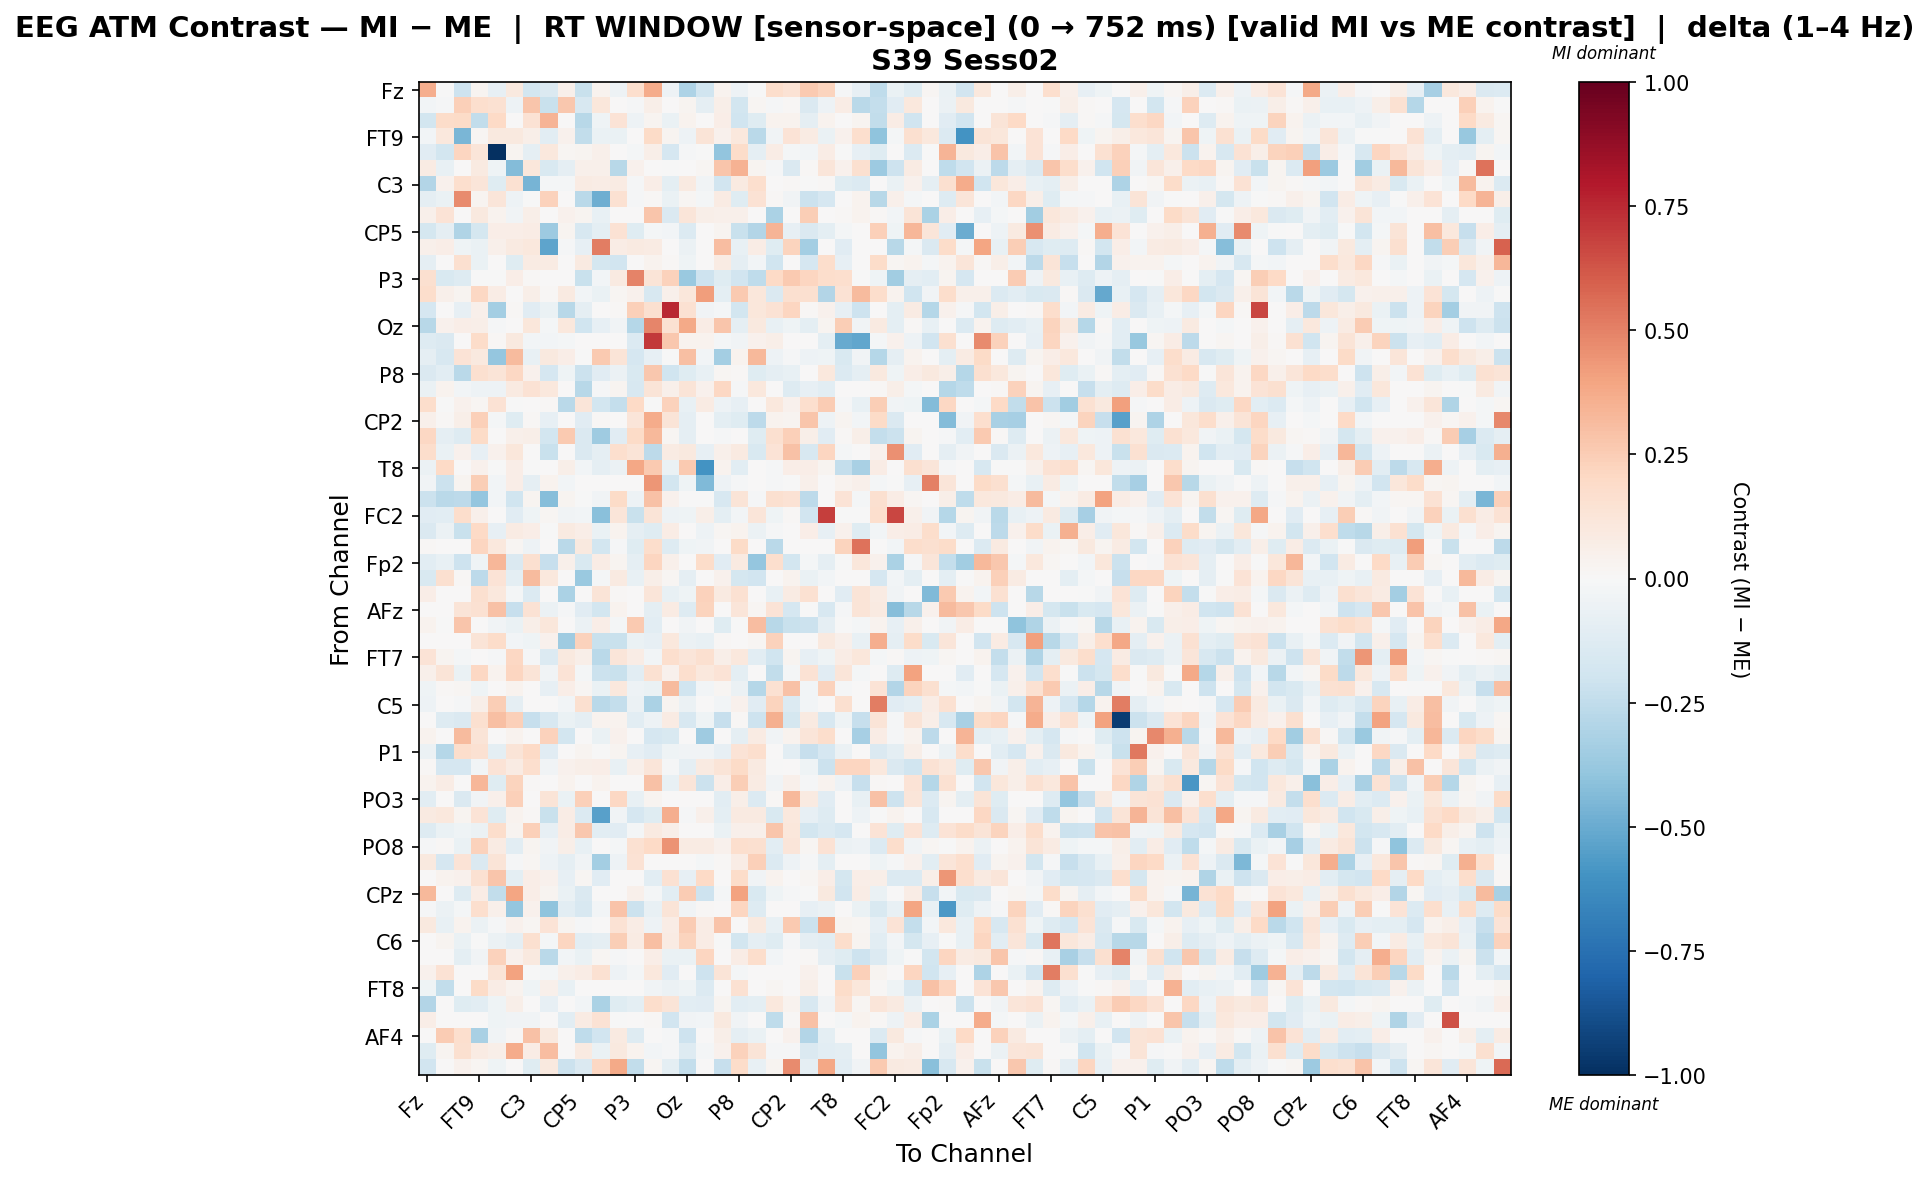

The file beside this chart, header and first rows:
, Fz, F3, F7, FT9, FC5, FC1, C3, T7, TP9, CP5, CP1, Pz, P3, P7, O1, Oz, O2, P4, P8, TP10, CP6, CP2, Cz
Fz, 0.3638, -0.003786, -0.2061, 0.03125, -0.08512, 0.09502, -0.1818, -0.1408, 0.04802, -0.2226, 0.03799, -0.04883, 0.168, 0.3706, -0.04757, -0.3058, -0.1995, 0.03197, -0.04974, -0.003745, 0.173, 0.1439, 0.2593
F3, -0.02755, -0.01355, 0.2383, 0.1669, 0.1518, -0.04974, 0.2797, -0.2232, 0.2683, -0.1628, 0.1154, 0.002953, -0.01008, 0.05907, 0.0, 0.02704, -0.08616, 0.05828, -0.1803, 0.02179, -0.0105, 0.01034, -0.1464
F7, -0.1871, 0.1819, 0.1877, -0.2468, 0.1977, 0.005092, 0.1438, 0.3399, 0.0, -0.2793, -0.04184, 0.1372, -0.05176, 0.02381, -0.06349, 0.03438, 0.0, 0.06617, -0.2024, -0.1222, 0.03734, 0.03315, -0.0925
FT9, -0.02795, 0.1036, -0.4556, 0.01635, 0.09993, 0.1005, 0.05816, -0.1032, 0.04586, -0.2454, -0.06764, -0.06764, 0.006148, 0.1902, 0.02991, -0.04737, 0.1312, 0.04554, 0.1086, -0.2685, -0.03282, 0.1348, 0.08375
FC5, -0.114, -0.1805, 0.2179, 0.1211, -1.0, 0.02694, -0.08877, 0.1065, 0.01871, 0.02965, 0.05322, 0.0, -0.01636, 0.06144, -0.1705, -0.01515, -0.007562, -0.3929, 0.1835, -0.09353, 0.07483, -0.01624, -0.02471
FC1, 0.08039, -0.07703, 0.002283, 0.08718, -0.04019, -0.4338, 0.113, -0.153, -0.0927, 0.05365, 0.04908, -0.2786, 0.04109, 0.0, -0.003816, 0.0, 0.01874, 0.2801, 0.3494, 0.02387, -0.01198, -0.1479, 0.01113
C3, -0.2911, 0.04006, 0.1662, 0.119, -0.1209, 0.1552, -0.4641, -0.01607, -0.01954, 0.07839, 0.07525, 0.08462, -0.01162, 0.06729, -0.09436, 0.08758, -0.03905, -0.1948, 0.08924, 0.1652, 0.0, 0.01381, -0.004211
T7, -0.09352, -0.06955, 0.4718, 0.02633, 0.1203, -0.04747, -0.006428, 0.2331, 0.0, -0.2657, -0.4909, 0.1506, -0.008687, 0.008447, -0.06721, 0.01787, -0.02151, 0.08049, -0.1195, 0.1429, 0.01141, -0.0351, -0.2111
TP9, 0.05308, 0.135, 0.0, 0.09582, 0.03574, -0.03768, 0.05861, 0.0, 0.03959, 0.02391, -0.07243, 0.003686, 0.0, 0.2802, -0.143, 0.1204, 0.0551, 0.05344, 0.05023, 0.0, -0.3166, 0.0, 0.2432
CP5, -0.1745, -0.09238, -0.3016, -0.1778, 0.06452, 0.0696, 0.07552, -0.3637, 0.02665, -0.1579, -0.09906, 0.1431, -0.1203, -0.018, -0.02486, -0.1393, 0.0, 0.02684, -0.2199, -0.291, 0.3375, -0.07939, -0.1441
CP1, 0.05434, 0.06577, -0.04659, -0.06453, 0.04727, 0.09043, 0.1048, -0.5244, -0.008268, -0.08271, 0.5079, 0.07392, 0.08705, 0.08389, 0.0, -0.05775, 0.0, 0.3088, -0.07141, 0.07201, -0.1173, 0.2234, -0.3392
Pz, -0.08782, 0.006632, 0.1595, -0.06616, 0.0, -0.1245, 0.07935, 0.08147, 0.006632, 0.08805, -0.1732, -0.1938, 0.006841, 0.03198, 0.01105, -0.04059, 0.0, 0.07935, -0.09323, -0.03012, -0.1975, 0.006582, -0.1707
P3, 0.1566, -0.1499, -0.1303, -0.004473, -0.0002132, 0.07004, 0.01242, 0.001612, 0.0, -0.2236, -0.02507, 0.09251, 0.499, 0.1294, 0.2298, -0.3708, -0.2073, -0.1236, -0.1898, -0.2578, 0.1956, 0.2656, 0.2132
P7, 0.1793, 0.04779, 0.02659, 0.2103, 0.07045, 0.0, 0.06149, 0.01132, 0.09039, -0.03004, -0.06298, 0.02146, 0.04079, -0.1639, 0.05204, 0.1145, 0.4216, -0.09646, 0.2655, 0.1144, -0.1419, 0.158, 0.1579
O1, -0.1676, 0.0, -0.08553, 0.05406, -0.3405, 0.01238, -0.1135, -0.06951, -0.2802, -0.09093, 0.0, 0.008437, 0.2373, 0.1599, 0.7537, 0.1492, -0.0335, -0.01636, -0.186, 0.1117, 0.1431, 0.2135, 0.009956
Oz, -0.28, 0.03934, 0.06587, 0.05818, -0.0117, 0.0, 0.1114, -0.01898, 0.1032, -0.202, -0.08454, -0.0358, -0.2841, 0.4873, 0.1502, 0.3782, 0.07765, 0.2762, -0.09045, 0.0963, -0.07173, -0.04143, -0.09459
O2, -0.1269, -0.145, 0.0, 0.1858, 0.0115, 0.09575, -0.02565, -0.02915, -0.02241, 0.0, 0.0, 0.0, -0.1372, 0.7099, 0.2698, 0.03131, 0.03718, -0.02058, -0.0383, 0.04101, 0.05825, 0.0, 0.0
P4, -0.08694, -0.1564, 0.1355, 0.09729, -0.3877, 0.3144, -0.07054, 0.1005, 0.06258, -0.001873, 0.2655, 0.1314, -0.1661, -0.08044, -0.003273, 0.3044, -0.03118, -0.336, 0.03338, 0.3205, -0.054, -0.01556, -0.04999
P8, -0.1467, -0.1033, -0.2675, 0.159, 0.1294, 0.2086, 0.04169, -0.169, -0.04056, -0.2185, -0.1113, -0.05657, -0.1553, 0.2719, -0.201, -0.1201, -0.07096, 0.02014, 0.00936, -0.1218, -0.09292, -0.07114, 0.007711
TP10, -0.0635, 0.03502, -0.02997, -0.05193, -0.05124, 0.08767, 0.1436, 0.1076, 0.0, -0.2761, -0.01037, 0.0297, -0.1584, 0.1299, 0.04922, 0.1263, 0.04525, 0.2085, -0.01251, 0.1031, 0.0, -0.1296, -0.07818
CP6, 0.1779, -0.004153, 0.03974, 0.01679, 0.1455, -0.002769, 0.0, 0.009461, -0.2672, 0.1234, -0.1869, -0.2354, 0.1964, -0.004281, 0.2274, -0.07753, 0.08548, -0.04707, -0.08286, 0.0, 0.1034, 0.04071, 0.1643
CP2, 0.04988, 0.01209, 0.06104, 0.2412, -0.01929, -0.1231, 0.01538, -0.08145, 0.0, -0.1136, 0.01458, 0.002035, 0.1203, 0.3681, 0.1303, -0.09079, 0.0, -0.0939, -0.1173, -0.2593, 0.03147, 0.02488, 0.275
Cz, 0.2066, -0.0928, -0.1308, 0.1877, 0.003342, 0.05366, 0.05971, -0.1827, 0.2584, -0.1442, -0.3563, -0.1135, 0.1921, 0.3222, 0.01955, -0.09251, 0.0, -0.01475, 0.007458, -0.1236, 0.1621, 0.2384, 0.05996
C4, 0.1759, -0.06568, 0.04118, -0.07999, 0.04151, 0.1119, 0.005032, -0.2247, 0.005032, -0.1463, -0.08694, 0.1684, 0.1251, -0.26, 0.0834, 0.09881, -0.0839, 0.05441, 0.08758, -0.1486, 0.1342, 0.2914, -0.1618
T8, -0.06169, 0.1971, 0.0, 0.0397, -0.004065, 0.06407, -0.006199, 0.0, 0.05835, -0.02352, -0.09159, -0.05565, 0.3852, 0.2653, -0.06534, 0.26, -0.6005, 0.03442, -0.1052, 0.0, -0.007886, 0.06531, 0.06864
FT10, -0.03903, -0.216, 0.02912, 0.2486, -0.02547, 0.0683, -0.0932, 0.03218, -0.02437, 0.0, 0.0, 0.0, 0.0, 0.4434, -0.186, -0.04416, -0.4413, -0.04717, -0.01251, 0.0, -0.009239, -0.007806, 0.05229
FC6, -0.2145, -0.2686, -0.2656, -0.3829, -0.03026, -0.1962, 0.02764, -0.4281, 0.02354, -0.003701, -0.03396, 0.1891, -0.04783, 0.2898, 0.04377, -0.001828, -0.003354, -0.1567, 0.1285, -0.008684, 0.1633, 0.1431, -0.258
FC2, -0.1152, -0.1078, 0.179, 0.0472, 0.0, -0.1097, -0.04315, 0.02002, -0.03516, -0.02426, -0.4183, 0.122, -0.2248, 0.1257, -0.04895, -0.04177, 0.05861, -0.09454, -0.02517, 0.12, -0.04315, 0.009748, -0.1903
F4, -0.1425, -0.05996, -0.2243, 0.1974, -0.0847, 0.08311, 0.065, -0.001521, 0.09113, 0.06401, -0.06587, 0.03317, -0.08632, -0.1215, 0.07373, 0.003677, -0.04934, 0.0216, 0.03327, -0.05744, -0.008373, 0.0, 0.0667
F8, 0.009244, 0.0, 0.0, 0.2148, 0.1052, 0.0219, -0.05063, 0.0, -0.2679, 0.09475, -0.1834, -0.01113, -0.1191, 0.1767, -0.1318, -0.04266, -0.03596, 0.0, 0.1894, 0.0, -0.2662, 0.0, 0.0
Fp2, -0.1017, -0.07577, -0.2058, -0.04658, 0.3341, -0.1451, 0.1625, -0.2311, 0.04697, -0.1533, 0.07325, 0.0258, -0.09097, 0.2158, 0.05085, 0.0, 0.1835, -0.1157, 0.08903, -0.3832, 0.1661, -0.1835, -0.01627
AF7, -0.1562, 0.1623, 0.01248, -0.2608, 0.137, -0.09683, 0.3179, 0.1072, 0.0, -0.3741, -0.01774, 0.09099, -0.07136, 0.05548, 0.0169, -0.09217, 0.0, 0.04439, -0.1749, -0.1942, 0.0, 0.03365, -0.06439
AF3, 0.06304, 0.0, 0.0, 0.1584, 0.1043, -0.01904, -0.1355, 0.0, -0.3157, 0.0, 0.1296, 0.0147, 0.0, 0.1208, -0.07626, -0.04649, 0.2287, 0.08949, 0.1554, 0.0, -0.07158, 0.08151, 0.155
AFz, 0.0, 0.0, 0.129, 0.1516, 0.2931, -0.2339, 0.147, -0.0577, -0.01048, -0.1094, -0.1823, 0.03729, 0.0, -0.0961, 0.08097, -0.1324, 0.225, 0.0, 0.1249, 0.01569, 0.1343, -0.1664, -0.002007
F1, 0.0328, -0.004709, 0.2812, 0.002567, -0.03769, -0.06745, 0.05904, 0.117, 0.0, -0.05752, 0.06888, -0.02174, 0.2629, -0.1052, 0.0, -0.03719, 0.0, -0.122, -0.005217, 0.3114, -0.2735, -0.221, -0.2132
F5, 0.0, 0.0, 0.0, 0.1328, 0.1851, -0.03104, -0.04201, 0.04073, -0.3547, 0.2302, -0.226, -0.2196, -0.06379, -0.08013, 0.1052, -0.05985, -0.07468, 0.01438, 0.003396, 0.02156, 0.2316, 0.0, 0.0
FT7, 0.138, 0.02871, -0.0197, 0.0, -0.009389, 0.2088, -0.008691, -0.1335, 0.0948, 0.06013, -0.2656, 0.1226, 0.0715, -0.0247, 0.1709, 0.118, 0.1592, 0.05829, 0.1021, -0.1038, -0.2029, 0.03116, -0.08321
FC3, 0.05384, 0.1298, -0.06594, 0.2056, 0.0369, 0.2175, 0.1298, -0.0329, 0.1338, -0.01902, -0.2144, -0.2236, -0.1037, 0.154, 0.04155, 0.1642, 0.1045, 0.1393, -0.09777, 0.001256, -0.2441, -0.01836, 0.1417
C1, -0.04087, 0.01491, 0.0174, -0.04572, 0.0, 0.03728, 0.0, -0.07951, 0.06523, 0.01715, -0.06884, 0.1035, -0.05219, -0.066, 0.3181, -0.2018, -0.02848, 0.02331, -0.05734, -0.2881, 0.1508, 0.2938, -0.02504
C5, -0.05242, 0.0, -0.01406, 0.05969, 0.2487, -0.09232, 0.0, 0.0, -0.0264, 0.157, -0.2711, -0.236, -0.06011, -0.3189, 0.02691, -0.06105, 0.004982, -0.02685, 0.03907, -0.1164, 0.2241, -0.1394, -0.03069
TP7, 0.0, -0.1299, -0.146, 0.1603, 0.2971, 0.2421, -0.2291, -0.1589, -0.0644, -0.08656, 0.03725, 0.03725, -0.1018, -0.04925, 0.08191, -0.1586, -0.04634, -0.2326, 0.009394, -0.2068, 0.3587, -0.1748, 0.08613
CP3, 0.03877, 0.0, 0.3148, 0.1266, 0.007108, 0.03628, 0.0, 0.2305, -0.1858, 0.0, -0.06695, 0.04275, 0.0, -0.1676, -0.151, 0.0, -0.3574, 0.0, -0.09346, 0.08027, -0.03264, 0.03375, 0.1196
P1, -0.05943, -0.2851, 0.1765, 0.1521, -0.09578, 0.1291, 0.2007, -0.1167, 0.0, 0.02529, -0.0004634, 0.02718, -0.07879, -0.1111, -0.0432, -0.03339, -0.03137, -0.08332, 0.139, 0.1685, 0.0, -0.1084, -0.2313
P5, 0.008271, -0.1645, -0.1656, -0.02982, 0.1349, 0.07963, 0.1708, -0.03254, 0.04208, 0.05759, 0.0635, -0.0713, 0.05316, 0.1239, -0.01141, -0.09066, 0.08885, 0.1285, 0.1936, 0.0886, -0.001067, 0.0, -0.0434
PO7, 0.03638, 0.07537, 0.0, 0.3359, -0.1243, 0.226, 0.009814, 0.0, 0.03139, 0.0, 0.03369, 0.00364, 0.0, 0.2956, -0.07587, 0.1183, -0.2177, 0.06583, 0.2456, 0.08477, -0.03522, 0.05108, -0.01202
PO3, -0.1059, 0.0, -0.1413, -0.03383, 0.05273, 0.2397, 0.001951, 0.1255, -0.06977, 0.2404, 0.002789, 0.2101, -0.07612, 0.02627, 0.003957, 0.0, 0.0, -0.1047, 0.06, -0.1331, 0.01187, 0.3246, 0.09339
POz, 0.09168, 0.1063, 0.02351, 0.1388, -0.1239, 0.03385, 0.01175, -0.224, 0.07269, -0.1392, -0.5434, -0.03715, -0.1718, -0.1172, 0.3628, -0.0152, 0.04936, -0.09641, 0.08957, 0.08742, -0.1528, 0.1065, -0.08349
PO4, -0.1269, -0.06531, -0.0403, -0.05598, 0.1737, 0.0285, 0.2366, -0.08529, 0.07768, 0.2666, -0.1057, -0.1144, -0.0219, 0.09002, 0.05654, 0.0, 0.0, -0.06976, 0.04787, 0.05322, 0.2787, 0.1162, -0.1869
PO8, -0.01272, 0.01192, -0.06556, 0.2267, 0.08378, -0.1028, 0.03035, -0.0346, 0.055, -0.07384, 0.0, -0.02188, 0.1539, 0.202, 0.4494, 0.08012, 0.07997, 0.04379, 0.1711, 0.1583, -0.109, 0.1187, 0.02152
P6, 0.09813, -0.1706, 0.1353, -0.1416, 0.128, -0.009783, 0.02, -0.05013, -0.09329, -0.03386, -0.3385, -0.05441, 0.1435, 0.003957, 0.0, 0.0, -0.02218, 0.01095, 0.07668, 0.2355, -0.1399, -0.0516, -0.01338
P2, 0.003291, 0.03521, 0.04215, 0.1528, 0.2794, -0.1012, 0.06551, 0.04272, -0.07818, 0.01581, -0.1156, 0.0, 0.0, -0.1069, 0.1556, -0.07834, 0.1953, 0.0, 0.184, -0.03271, 0.03222, 0.0, 0.01653
CPz, 0.3244, 0.001801, -0.1279, 0.07366, -0.244, 0.3907, 0.06601, 0.02965, -0.06537, -0.1415, 0.0, 0.0, 0.04973, -0.01959, -0.1029, 0.2547, -0.2077, -0.02323, 0.4016, -0.1487, -0.04439, -0.0146, -0.003359
CP4, -0.0137, -0.05846, -0.02143, 0.1645, 0.05398, -0.3853, 0.0416, -0.406, -0.1088, -0.1636, -0.02632, 0.2866, -0.2169, -0.075, 0.1261, -0.03428, 0.01383, 0.0, 0.2174, -0.13, 0.0, 0.0, -0.07977
TP8, 0.09829, -0.07167, 0.03551, -0.0597, -0.009188, 0.0462, 0.01911, 0.1376, 0.02603, -0.008871, 0.002958, 0.1467, 0.07229, -0.05102, 0.07043, 0.2504, 0.07066, 0.2867, 0.0, 0.0946, -0.07767, 0.2618, -0.2157
C6, 0.002391, 0.026, -0.06316, -0.005408, -0.06187, -0.09216, 0.1598, -0.02285, 0.2151, -0.1068, -0.09368, 0.2449, 0.08573, 0.3017, 0.08141, 0.2215, 0.07767, -0.006522, -0.1807, -0.08827, -0.1188, -0.01082, -0.09292
C2, 0.006699, 0.004465, -0.1002, -0.03413, 0.2339, 0.04588, 0.1003, -0.2676, -0.0293, -0.06374, 0.02339, -0.01253, 0.0, 0.06763, -0.0678, -0.06834, 0.2152, 0.0, 0.07118, 0.1764, -0.03098, 0.0, 0.01094
FC4, 0.04385, 0.1479, 0.0, 0.0, 0.1319, 0.4016, -0.0077, -0.01638, 0.05466, 0.07308, 0.1517, -0.05204, -0.02209, 0.1048, -0.1101, 0.006583, -0.2092, 0.1274, -0.01901, 0.0, 0.0, 0.0, 0.03993
FT8, -0.04492, -0.2429, 0.0, 0.1906, 0.0745, 0.03888, -0.04117, 0.04879, -0.07197, 0.0, 0.0, 0.0, 0.0, -0.03786, -0.05502, -0.04676, -0.1336, 0.0, 0.1545, 0.0, 0.02141, 0.0, 0.06246
F6, -0.2944, 0.0, -0.1182, -0.1025, -0.04165, 0.05621, 0.0, -0.08409, 0.0, -0.03107, -0.3154, -0.1241, -0.09501, 0.172, 0.1269, -0.1073, -0.1115, 0.03049, -0.1046, -0.09941, 0.1047, 0.0375, -0.1592
AF8, 0.06538, 0.0, 0.0, 0.0, -0.0454, -0.03521, -0.03891, 0.0, -0.1078, 0.08342, 0.1438, -0.00613, 0.0, 0.01261, -0.193, -0.03773, -0.02747, 0.09469, -0.03478, 0.0, -0.2519, 0.0124, 0.2963
... 3 more rows
